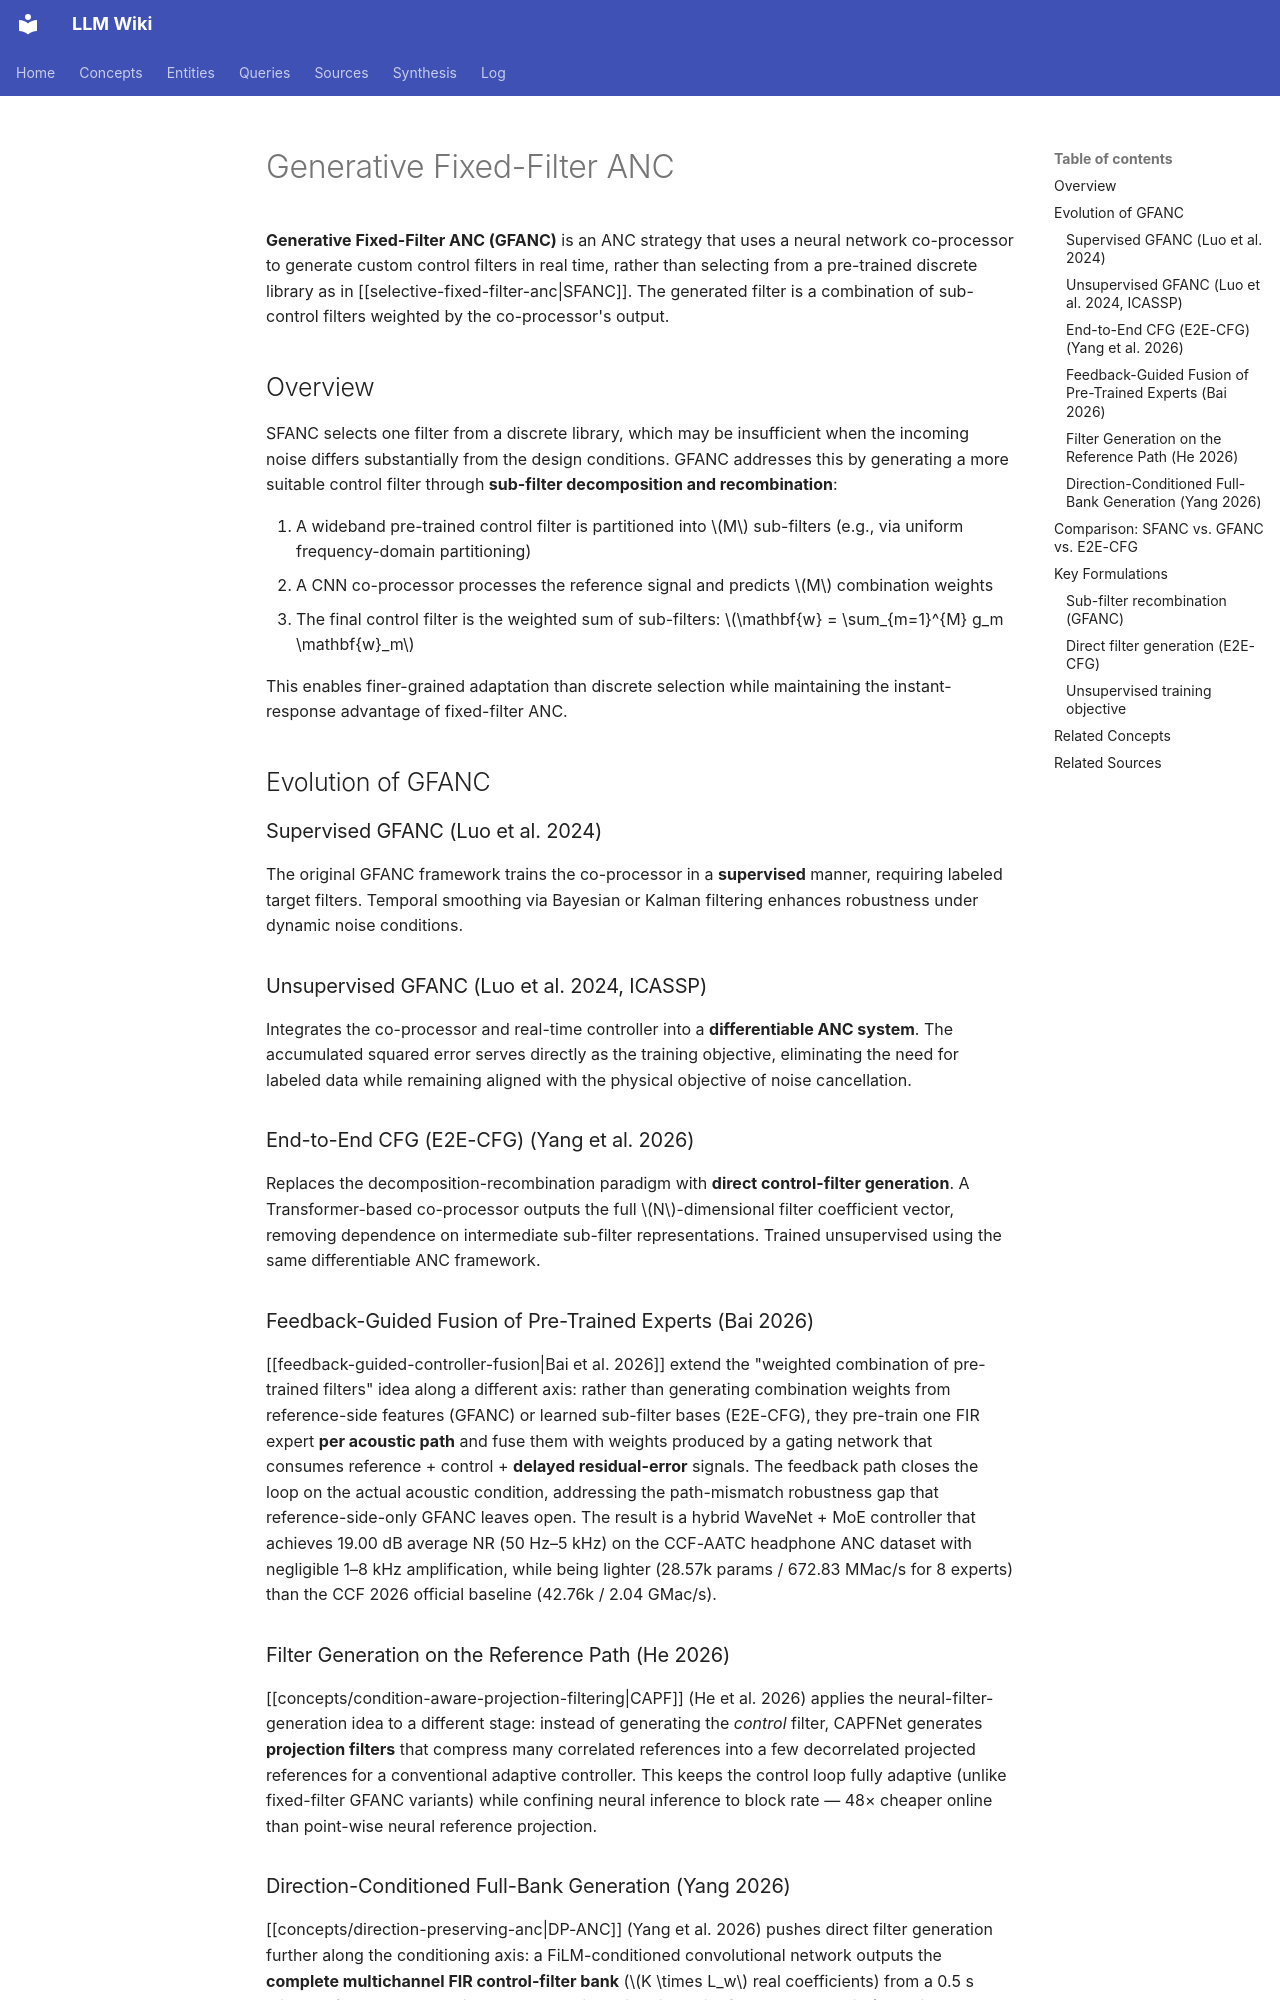

repository: proudzhu/llm-wiki · page: concepts/generative-fixed-filter-anc.html · generator: mkdocs

---
type: concept
created: 2026-05-04
updated: 2026-09-21
sources:
  - raw/papers/yang-2026-transformer-e2e-cfg-anc/full-text.md
  - raw/papers/luo-2026-hybrid-gfanc-fxnlms/full-text.md
  - raw/papers/jiang-2025-ai-driven-avnc-review/full-text.md
  - raw/papers/bai-2026-feedback-guided-anc/full-text.md
  - raw/papers/he-2026-neural-projection-filter-anc/full-text.md
  - raw/papers/yang-2026-direction-preserving-anc/full-text.txt
tags:
  - active-noise-control
  - fixed-filter-anc
  - deep-learning
  - generative-model
---

# Generative Fixed-Filter ANC

**Generative Fixed-Filter ANC (GFANC)** is an ANC strategy that uses a neural network co-processor to generate custom control filters in real time, rather than selecting from a pre-trained discrete library as in [[selective-fixed-filter-anc|SFANC]]. The generated filter is a combination of sub-control filters weighted by the co-processor's output.

## Overview

SFANC selects one filter from a discrete library, which may be insufficient when the incoming noise differs substantially from the design conditions. GFANC addresses this by generating a more suitable control filter through **sub-filter decomposition and recombination**:

1. A wideband pre-trained control filter is partitioned into $M$ sub-filters (e.g., via uniform frequency-domain partitioning)
2. A CNN co-processor processes the reference signal and predicts $M$ combination weights
3. The final control filter is the weighted sum of sub-filters: $\mathbf{w} = \sum_{m=1}^{M} g_m \mathbf{w}_m$

This enables finer-grained adaptation than discrete selection while maintaining the instant-response advantage of fixed-filter ANC.

## Evolution of GFANC

### Supervised GFANC (Luo et al. 2024)
The original GFANC framework trains the co-processor in a **supervised** manner, requiring labeled target filters. Temporal smoothing via Bayesian or Kalman filtering enhances robustness under dynamic noise conditions.

### Unsupervised GFANC (Luo et al. 2024, ICASSP)
Integrates the co-processor and real-time controller into a **differentiable ANC system**. The accumulated squared error serves directly as the training objective, eliminating the need for labeled data while remaining aligned with the physical objective of noise cancellation.

### End-to-End CFG (E2E-CFG) (Yang et al. 2026)
Replaces the decomposition-recombination paradigm with **direct control-filter generation**. A Transformer-based co-processor outputs the full $N$-dimensional filter coefficient vector, removing dependence on intermediate sub-filter representations. Trained unsupervised using the same differentiable ANC framework.

### Feedback-Guided Fusion of Pre-Trained Experts (Bai 2026)
[[feedback-guided-controller-fusion|Bai et al. 2026]] extend the "weighted combination of pre-trained filters" idea along a different axis: rather than generating combination weights from reference-side features (GFANC) or learned sub-filter bases (E2E-CFG), they pre-train one FIR expert **per acoustic path** and fuse them with weights produced by a gating network that consumes reference + control + **delayed residual-error** signals. The feedback path closes the loop on the actual acoustic condition, addressing the path-mismatch robustness gap that reference-side-only GFANC leaves open. The result is a hybrid WaveNet + MoE controller that achieves 19.00 dB average NR (50 Hz–5 kHz) on the CCF-AATC headphone ANC dataset with negligible 1–8 kHz amplification, while being lighter (28.57k params / 672.83 MMac/s for 8 experts) than the CCF 2026 official baseline (42.76k / 2.04 GMac/s).
